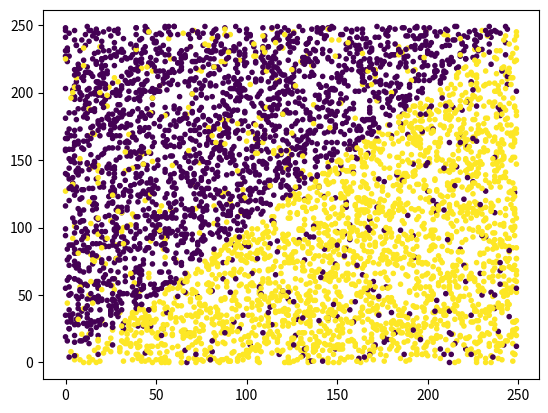

The matplotlib source for this figure:
# Libraries
import numpy as np
import matplotlib. pylab as plt
import pandas as pd

# Number of data
N = 5000

# Generate data
# Choose the line y=x, if y›x, then y=1, else y=0
X = np.random.randint(0, 250, (N, 2))
Y = np.ones(N)

# Label the data
Y[X[:, 0] <= X[:, 1]] = 0

# Flip the labels make the data non-separable
for i in range(0, len(Y)):
    r = np.random.uniform(0, 1)
    if r <= 0.1:
        if Y[i] == 0:
            Y[i] = 1
        else:
            Y[i] = 0

# Name of the column
Synthetic_df_X = pd.DataFrame(X, columns=['First_element', 'Second_element'])

# Figure of the data
fig = plt.figure()
ax = plt.axes()
B_data = Synthetic_df_X['First_element']
G_data = Synthetic_df_X['Second_element']
ax.scatter(B_data, G_data, c=Y, marker=".")
plt.show()
